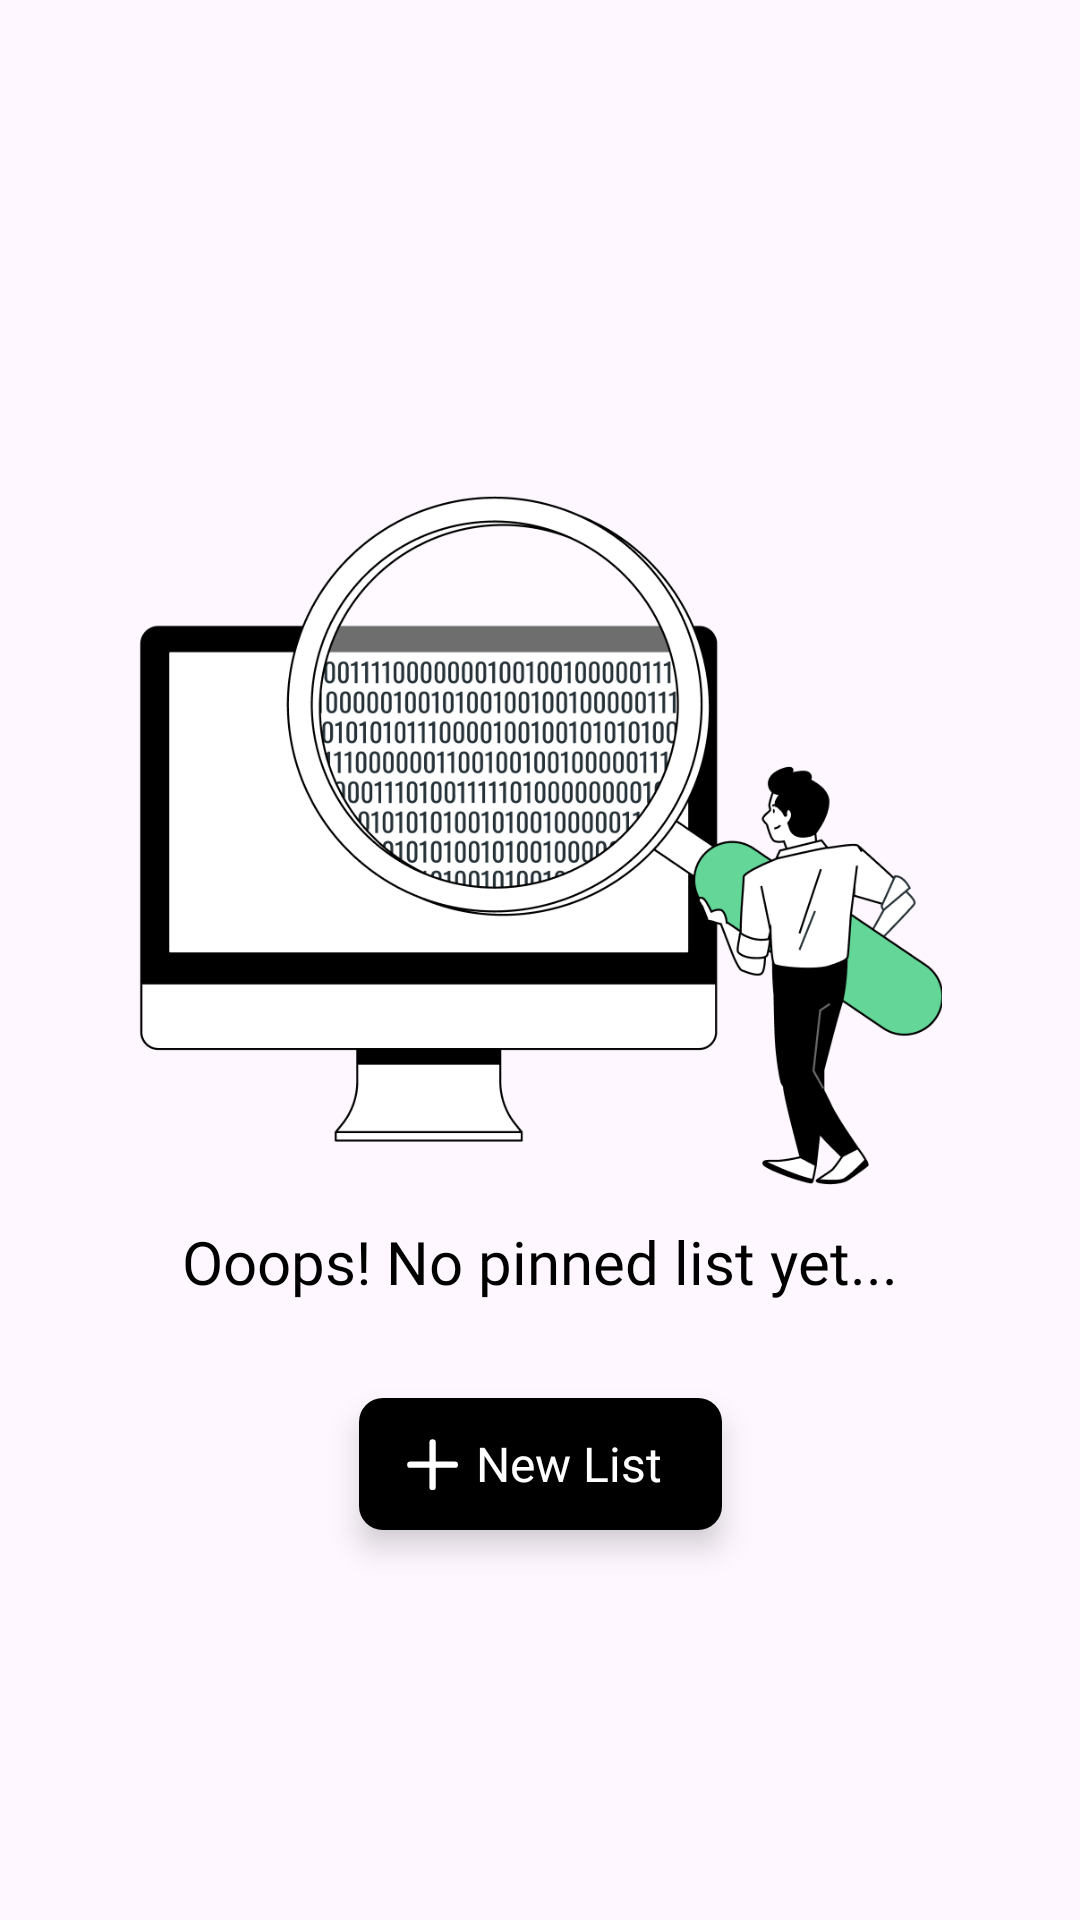

Layout XML and referenced resources for this Android screen:
<!-- AndroidManifest.xml: application theme Theme.Dooit -->
<!-- res/layout/empty_pinned.xml -->
<?xml version="1.0" encoding="utf-8"?>
<androidx.constraintlayout.widget.ConstraintLayout xmlns:android="http://schemas.android.com/apk/res/android"
    xmlns:app="http://schemas.android.com/apk/res-auto"
    android:layout_width="match_parent"
    android:layout_height="wrap_content">

    <ImageView
        android:id="@+id/img_empty_list"
        android:layout_width="350dp"
        android:layout_height="250dp"
        android:layout_marginBottom="100dp"
        android:contentDescription="@string/todo_main"
        android:scaleType="fitCenter"
        android:src="@drawable/pinned_empty"
        app:layout_constraintBottom_toBottomOf="parent"
        app:layout_constraintEnd_toEndOf="parent"
        app:layout_constraintStart_toStartOf="parent"
        app:layout_constraintTop_toTopOf="parent" />

    <TextView
        android:id="@+id/txt_message"
        android:layout_width="wrap_content"
        android:layout_height="wrap_content"
        android:layout_marginTop="12dp"
        android:fontFamily="@font/graphik_semi_bold"
        android:text="@string/no_pinned_list_yet"
        android:textColor="@color/black"
        android:textSize="20sp"
        app:layout_constraintEnd_toEndOf="parent"
        app:layout_constraintStart_toStartOf="parent"
        app:layout_constraintTop_toBottomOf="@+id/img_empty_list" />

    <com.google.android.material.floatingactionbutton.ExtendedFloatingActionButton
        android:id="@+id/btn_new_pinned_task"
        style="@style/ExtendedFloatingActionButton"
        android:layout_width="wrap_content"
        android:layout_height="44dp"
        android:layout_marginTop="32dp"
        android:text="@string/new_list"
        app:layout_constraintEnd_toEndOf="@id/txt_message"
        app:layout_constraintStart_toStartOf="@id/txt_message"
        app:layout_constraintTop_toBottomOf="@+id/txt_message" />

</androidx.constraintlayout.widget.ConstraintLayout>
<!-- resources referenced by this layout -->
<resources>
  <color name="black">#000</color>
  <!-- drawable pinned_empty: png bitmap (drawable, 71991 bytes) -->
  <string name="new_list">New List</string>
  <string name="no_pinned_list_yet" tools:ignore="TypographyEllipsis">Ooops! No pinned list yet...</string>
  <string name="todo_main">todo_main</string>
  <style name="ExtendedFloatingActionButton" parent="Theme.Dooit">
          <item name="shapeAppearanceOverlay">@style/ExtendedFabShapeAppearanceOverlay</item>
          <item name="backgroundTint">@color/black</item>
          <item name="borderWidth">0dp</item>
          <item name="elevation">0dp</item>
          <item name="android:textSize">16sp</item>
          <item name="android:textColor">@color/white</item>
          <item name="fontFamily">@font/graphik_regular</item>
          <item name="icon">@drawable/ic_add</item>
          <item name="iconSize">18dp</item>
          <item name="iconTint">@color/white</item>
          <item name="iconPadding">5dp</item>
      </style>
  <style name="Theme.Dooit" parent="Base.Theme.Dooit">
  
          <item name="colorAccent">@color/black</item>
          <item name="android:textColorHighlight">@color/low_black</item>
          <item name="android:colorControlActivated">@color/black</item>
  
      </style>
  <style name="ExtendedFabShapeAppearanceOverlay" parent="Theme.Dooit">
          <item name="cornerFamily">rounded</item>
          <item name="cornerSize">8dp</item>
          <item name="elevation">0dp</item>
      </style>
  <color name="white">#FFFFFFFF</color>
  <!-- drawable ic_add (drawable) -->
  <vector xmlns:android="http://schemas.android.com/apk/res/android"
      android:width="24dp"
      android:height="24dp"
      android:viewportWidth="14"
      android:viewportHeight="14">
  
      <path
          android:fillColor="#00000000"
          android:pathData="M6.633,1.408L6.633,12.932"
          android:strokeWidth="1.64626"
          android:strokeColor="@color/black"
          android:strokeLineCap="round" />
  
      <path
          android:fillColor="#00000000"
          android:pathData="M0.871,7.17L12.394,7.17"
          android:strokeWidth="1.64626"
          android:strokeColor="@color/black"
          android:strokeLineCap="round" />
  
  </vector>
  <style name="Base.Theme.Dooit" parent="Theme.Material3.DayNight.NoActionBar">
          
          <item name="android:statusBarColor">@color/white</item>
          <item name="android:colorEdgeEffect">@color/black</item>
      </style>
  <color name="low_black">#65000000</color>
</resources>
